Run: headless pygame with SDL's dummy video driver; simulated clock (each Clock.tick advances the game by its frame time, no real sleeping); random seed 0; keys injected as events and as key.get_pressed() state; no mouse input.
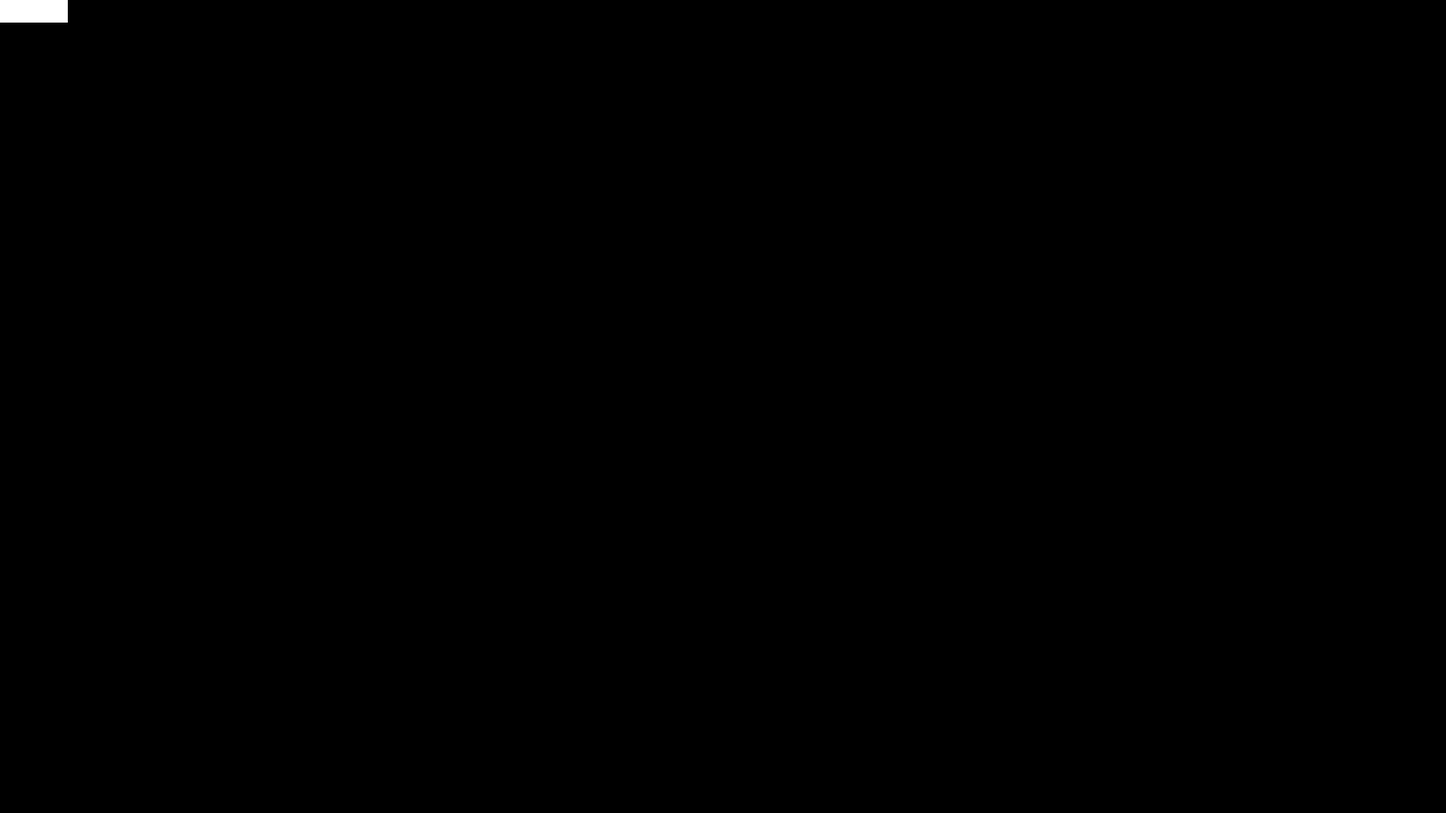
Frame 1 of 4 · flips 1–60 · no input
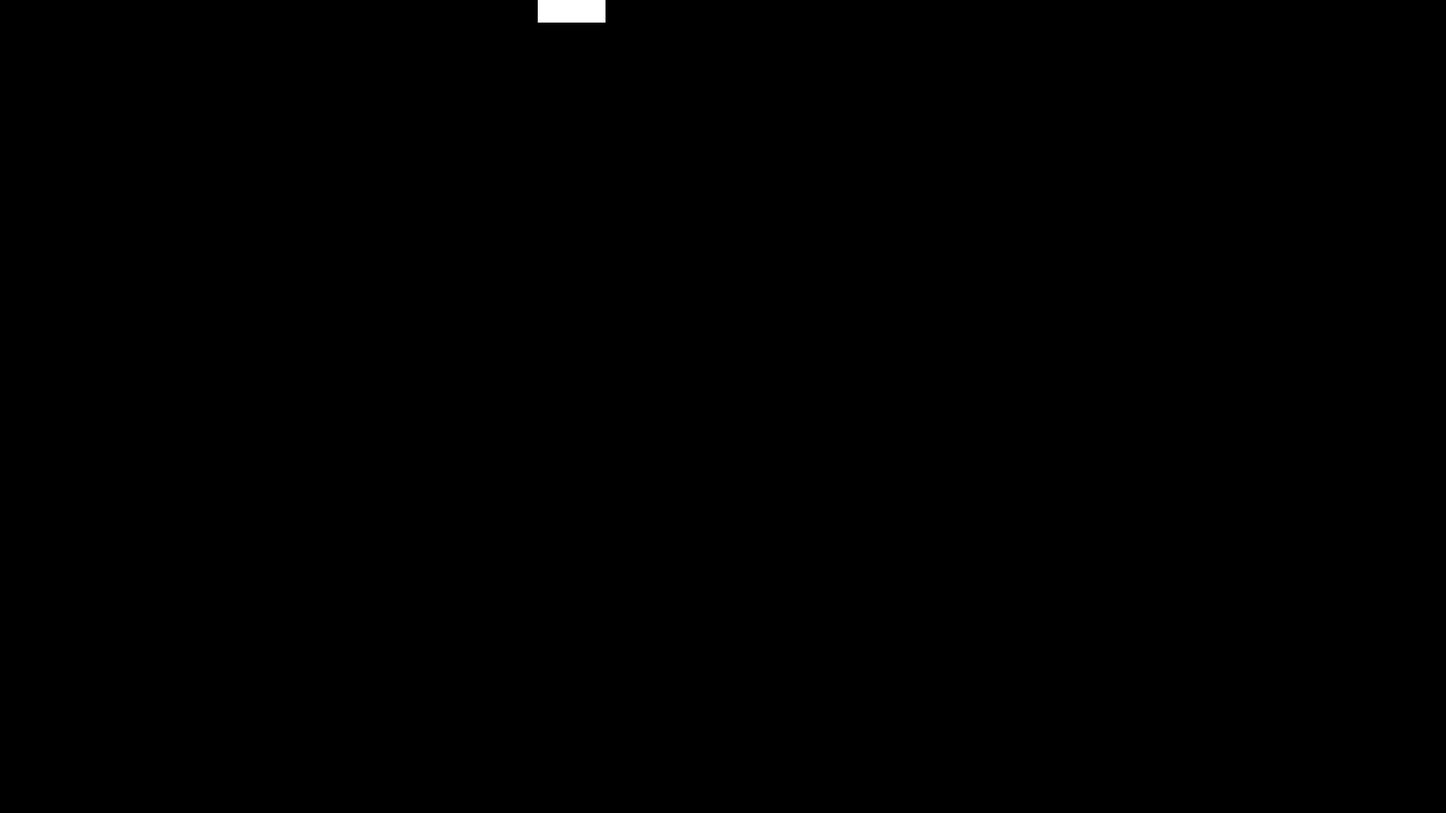
Frame 2 of 4 · flips 61–180 · tapped SPACE, RETURN · held RIGHT (→), D
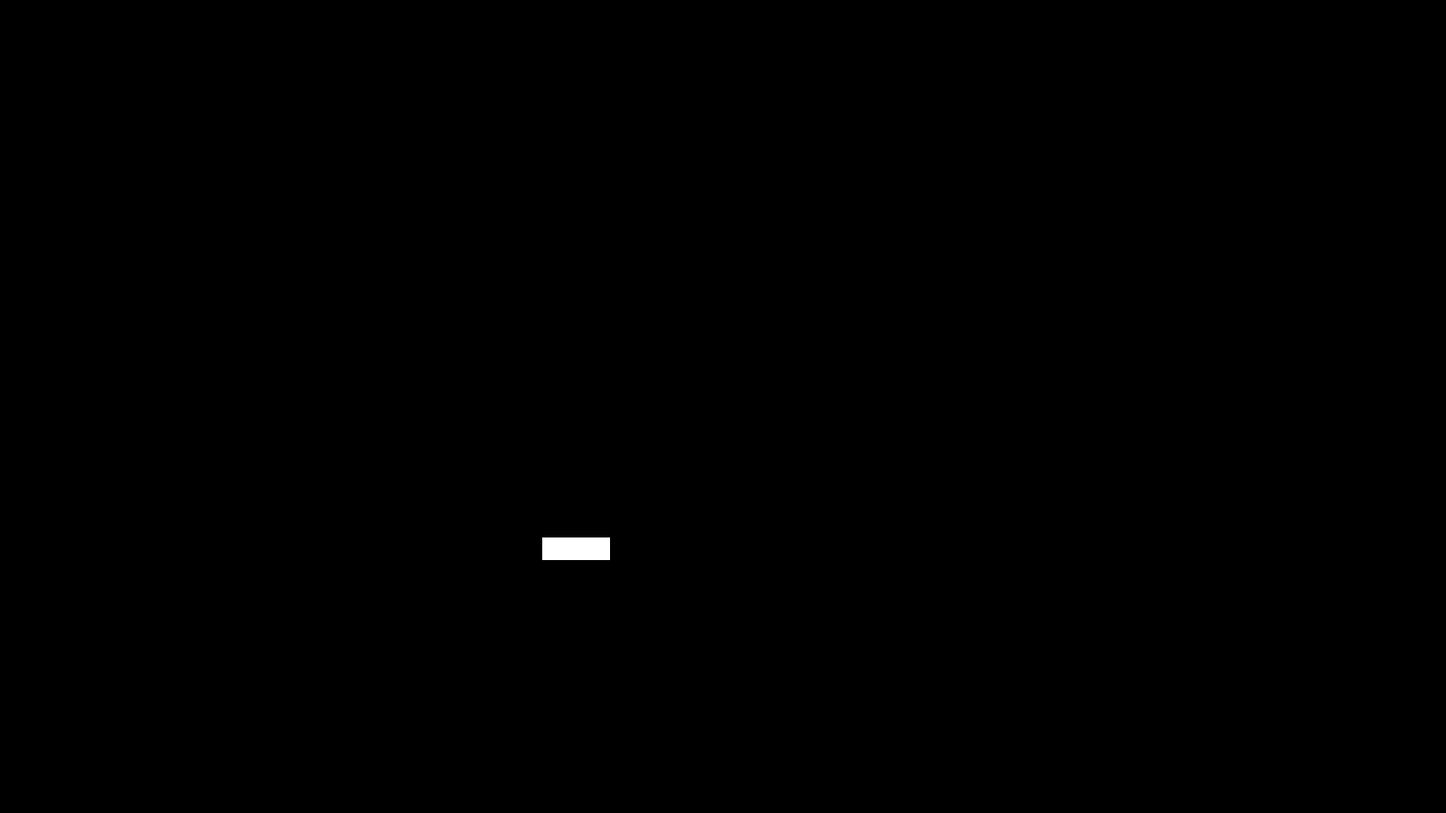
Frame 3 of 4 · flips 181–300 · held DOWN (↓), S
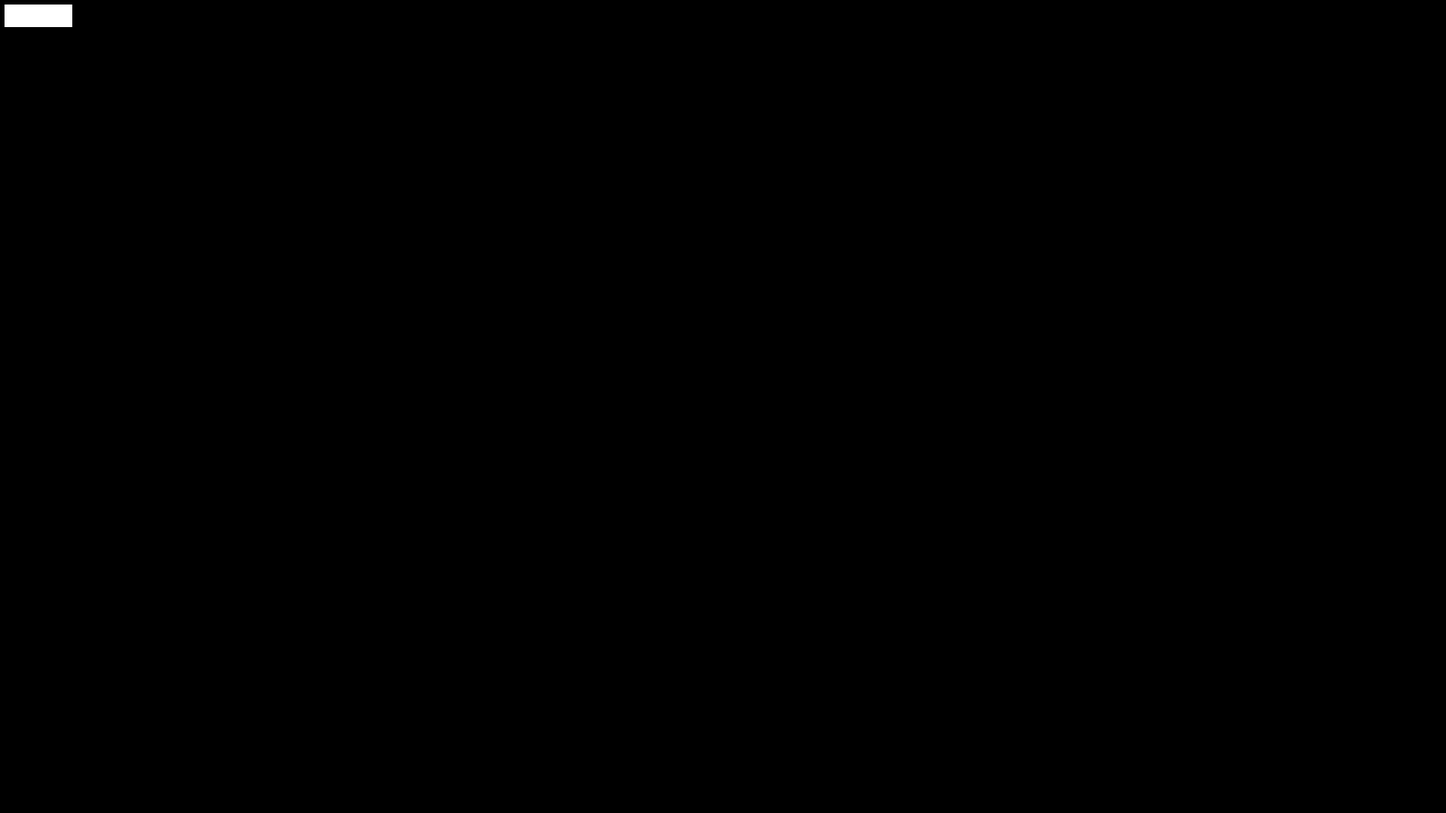
Frame 4 of 4 · flips 301–420 · held LEFT (←), A, UP (↑), W

The pygame program that drew these frames:

# import pygame
import pygame
from pygame.locals import *

# Define window area
wWidth = 1600
wHeight = 900


class Player(pygame.sprite.Sprite):
	def __init__(self):
		super(Player, self).__init__()
		self.surf = pygame.Surface((75, 25))
		self.surf.fill((255, 255, 255))
		self.rect = self.surf.get_rect()

	def update(self, presk):
		if presk[K_w]:
			self.rect.move_ip(0, -5)
		if presk[K_s]:
			self.rect.move_ip(0, 5)
		if presk[K_a]:
			self.rect.move_ip(-5, 0)
		if presk[K_d]:
			self.rect.move_ip(5, 0)


# Initialize pygame
pygame.init()

# Create window object
window = pygame.display.set_mode((wWidth, wHeight))

window.fill((255, 255, 255))

player = Player()


running = True
while running:
	for event in pygame.event.get():
		if event.type == KEYDOWN:
			if event.key == K_ESCAPE:
				running = False
		elif event.type == QUIT:
			running = False

	# Get all the keys currently pressed
	presK = pygame.key.get_pressed()

	# Fill the screen with black
	window.fill((0, 0, 0))

	# Draw the player on the screen
	window.blit(player.surf, player.rect)

	# Update the player sprite based on user keypresses
	player.update(presK)

	# Update the display
	pygame.display.flip()
